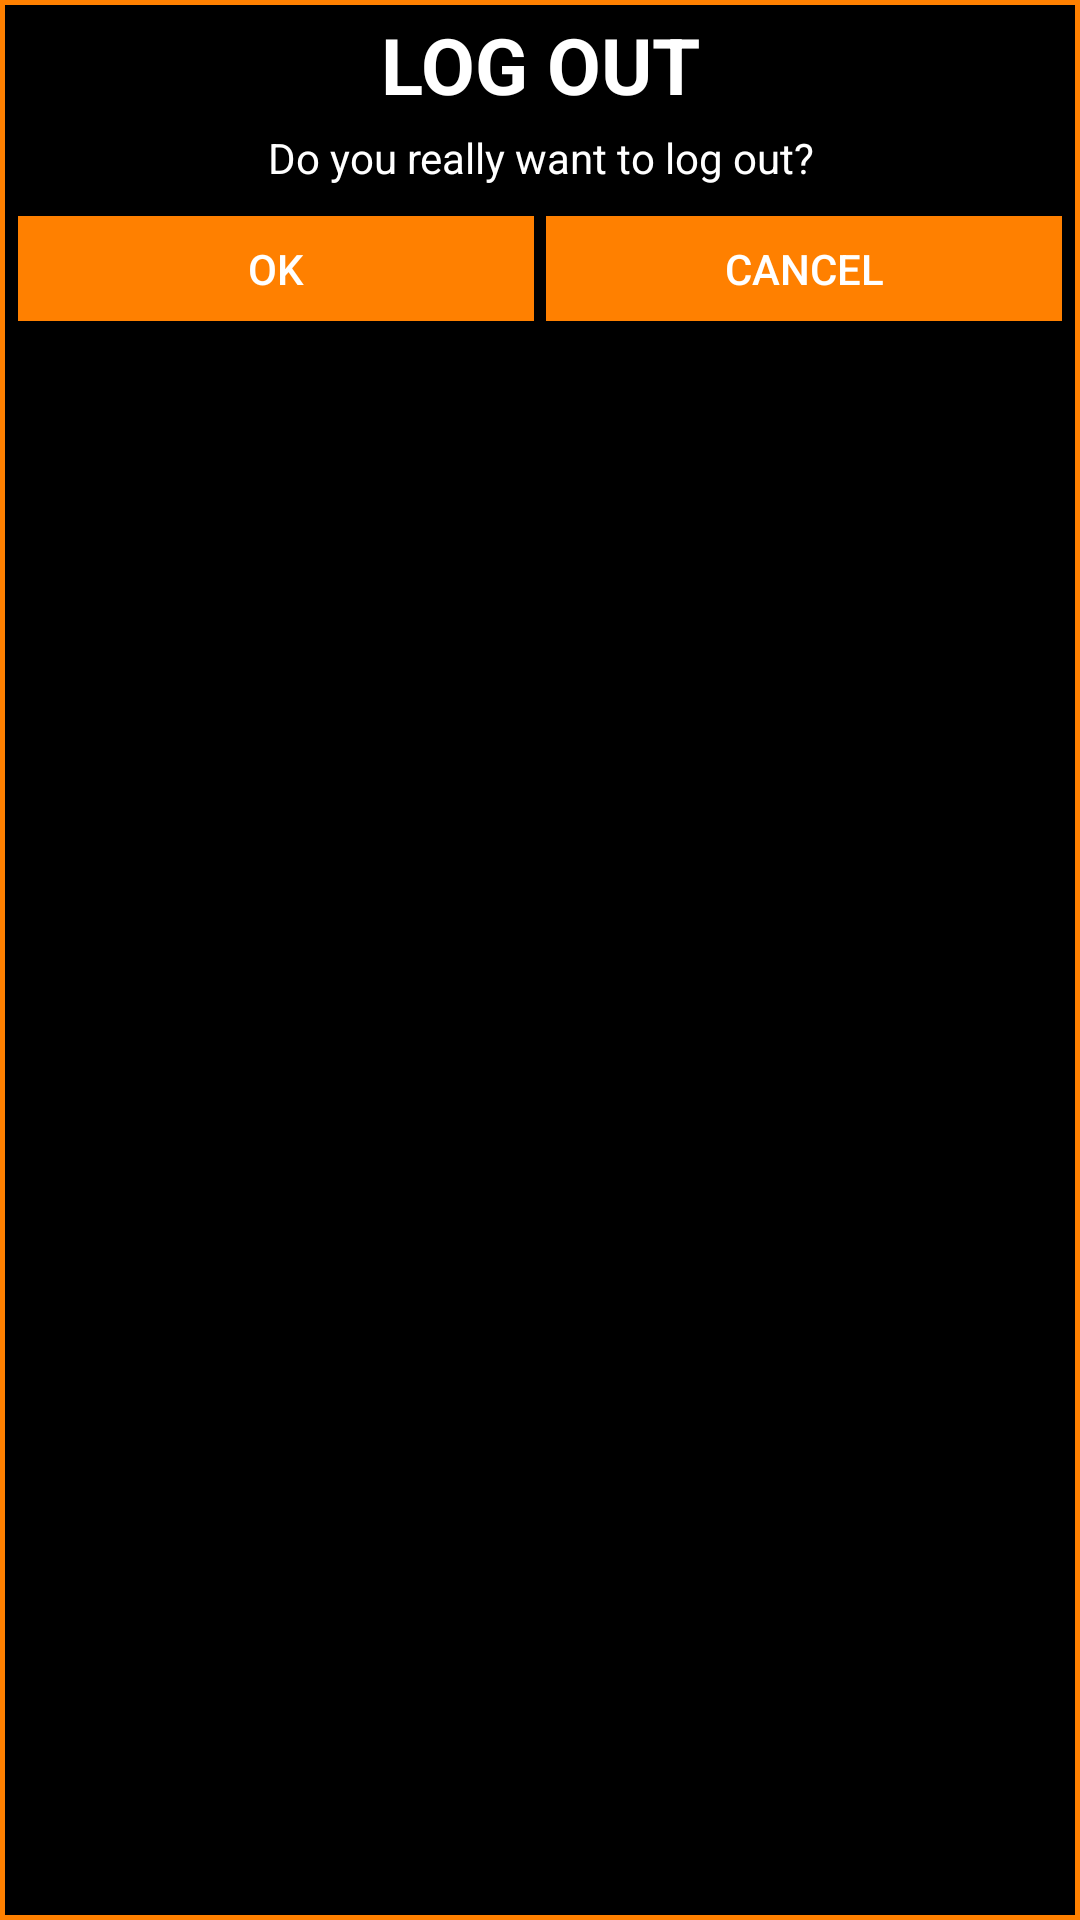

Write the Android layout XML for this screen, with the resource values it uses.
<!-- AndroidManifest.xml: application theme AppTheme -->
<!-- res/layout/dialog_logout.xml -->
<RelativeLayout xmlns:android="http://schemas.android.com/apk/res/android"
    xmlns:tools="http://schemas.android.com/tools"
    android:layout_width="wrap_content"
    android:layout_height="wrap_content"
    android:layout_margin="4dp"
    android:background="@drawable/borders_black"
    tools:context=".dialog.RegistrationDialogFragment">

    <TextView
        android:id="@+id/registr"
        android:layout_width="match_parent"
        android:layout_height="wrap_content"
        android:layout_marginTop="4dp"
        android:layout_marginEnd="10dp"
        android:layout_marginStart="10dp"
        android:layout_marginLeft="10dp"
        android:layout_marginRight="10dp"
        android:gravity="center"
        android:text="@string/log_out"
        android:textColor="@color/white"
        android:textSize="26sp"
        android:textStyle="bold" />


    <TextView
        android:id="@+id/descr"
        android:layout_width="match_parent"
        android:layout_height="wrap_content"
        android:layout_below="@id/registr"
        android:layout_margin="4dp"
        android:gravity="center"
        android:text="@string/do_you_really_want_to_log_out"
        android:textColor="@color/white" />


    <LinearLayout
        android:layout_width="match_parent"
        android:layout_margin="2dp"
        android:layout_height="wrap_content"
        android:layout_below="@id/descr">

        <Button
            android:id="@+id/ok"
            android:layout_width="0dp"
            android:layout_height="35dp"
            android:layout_marginBottom="4dp"
            android:layout_marginEnd="2dp"
            android:layout_marginLeft="4dp"
            android:layout_marginRight="2dp"
            android:layout_marginStart="4dp"
            android:layout_marginTop="4dp"
            android:layout_weight="1"
            android:background="@color/orange"
            android:text="@string/ok"
            android:textColor="@color/white" />

        <Button
            android:id="@+id/cancel"
            android:layout_width="0dp"
            android:layout_height="35dp"
            android:layout_marginBottom="4dp"
            android:layout_marginEnd="4dp"
            android:layout_marginLeft="2dp"
            android:layout_marginRight="4dp"
            android:layout_marginStart="2dp"
            android:layout_marginTop="4dp"
            android:layout_weight="1"
            android:background="@color/orange"
            android:text="@string/cancel"
            android:textColor="@color/white" />
    </LinearLayout>
</RelativeLayout>
<!-- resources referenced by this layout -->
<resources>
  <color name="orange">#FF8000</color>
  <color name="white">#FFFFFF</color>
  <!-- drawable borders_black (drawable) -->
  <?xml version="1.0" encoding="utf-8"?>
  <shape xmlns:android="http://schemas.android.com/apk/res/android"
      android:shape="rectangle">
      <gradient android:startColor="@color/black"
          android:endColor="@color/black"
          android:angle="270" />
  
      <stroke android:width="5px" android:color="@color/orange" />
  </shape>
  <string name="cancel">CANCEL</string>
  <string name="do_you_really_want_to_log_out">Do you really want to log out?</string>
  <string name="log_out">LOG OUT</string>
  <string name="ok">Ok</string>
  <style name="AppTheme" parent="Theme.AppCompat.Light.DarkActionBar">
          
          <item name="colorPrimary">@color/orange</item>
          <item name="colorPrimaryDark">@color/orange</item>
          <item name="colorAccent">@color/orange</item>
          <item name="android:colorAccent">@color/orange</item>
          <item name="android:colorPrimary">@color/orange</item>
          <item name="android:colorControlHighlight">@color/orange</item>
          <item name="android:colorFocusedHighlight">@color/orange</item>
          <item name="android:editTextColor">@color/orange</item>
          <item name="colorControlNormal">@color/orange</item>
          <item name="colorControlActivated">@color/orange</item>
          <item name="colorControlHighlight">@color/orange</item>
          <item name="android:navigationBarColor">@color/orange</item>
  
      </style>
  <color name="black">#000000</color>
</resources>
